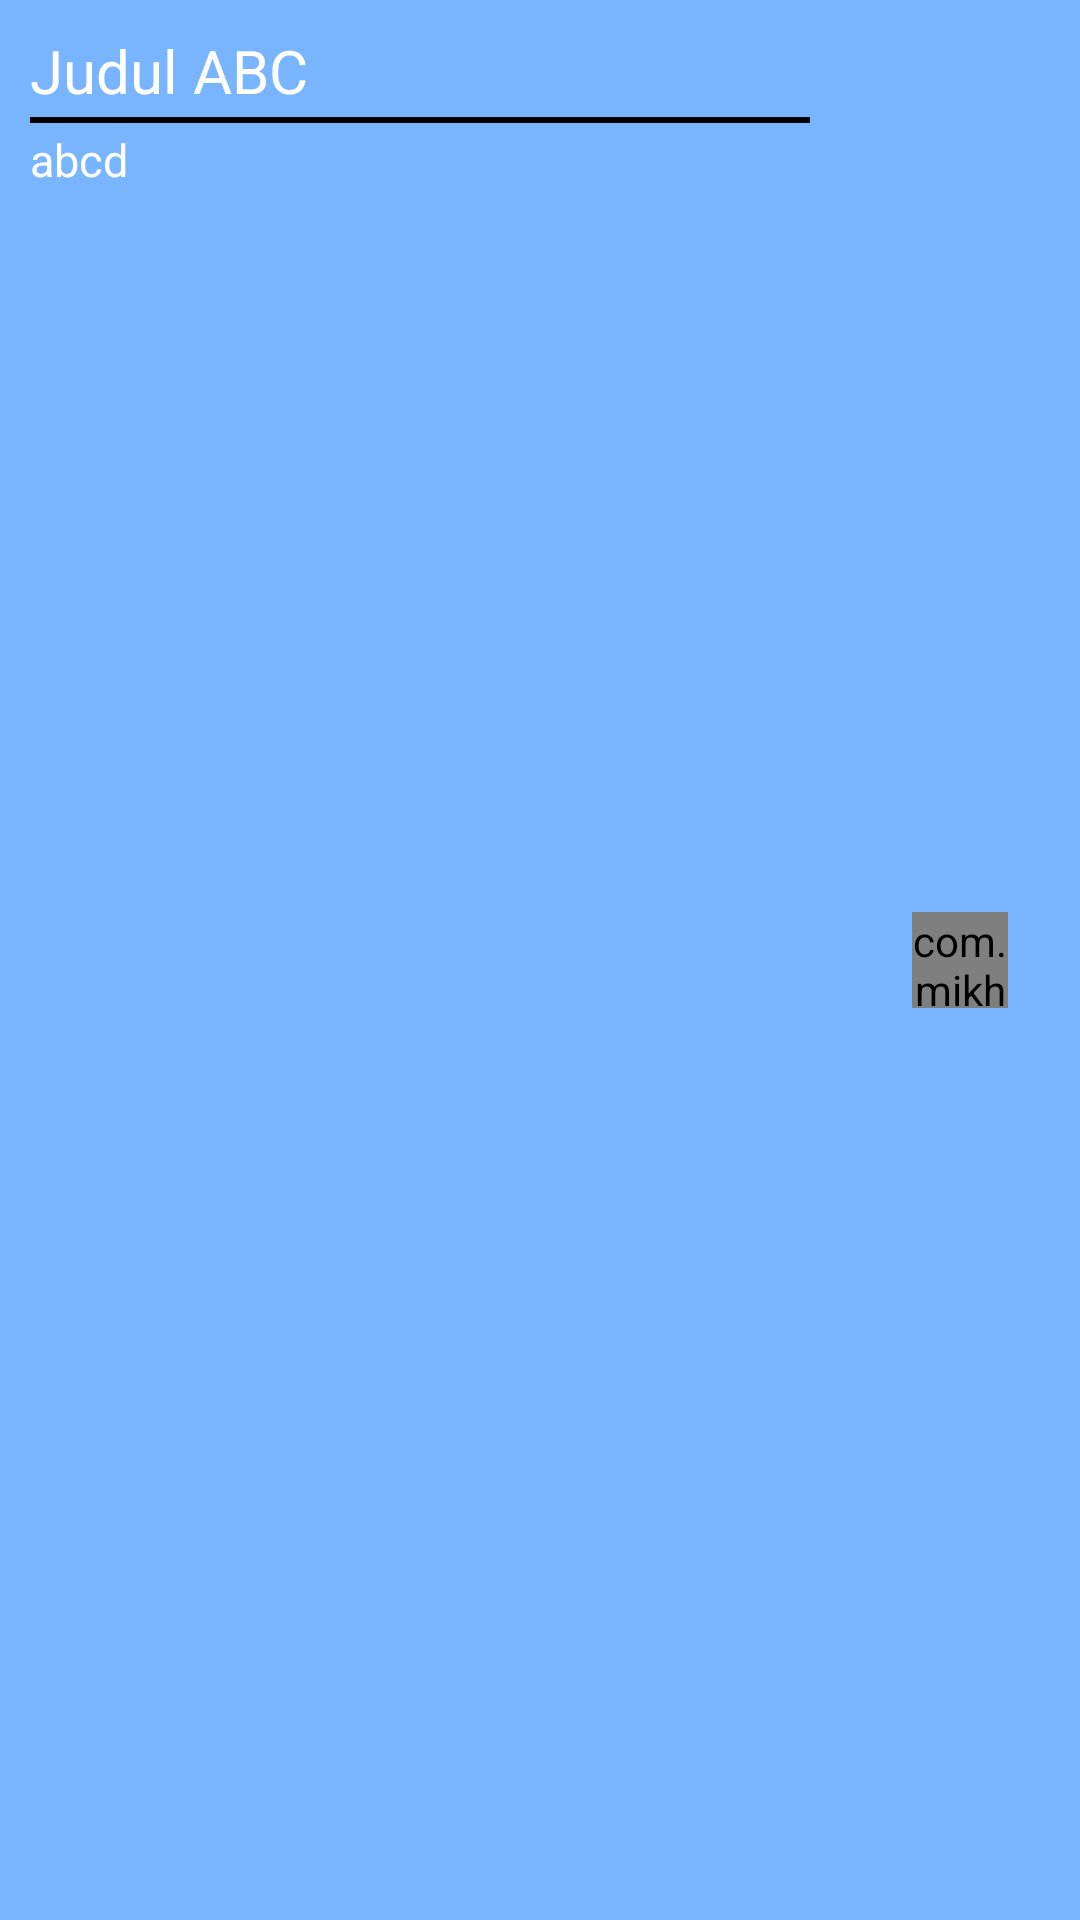

Produce the Android XML layout that renders to this screen, including the resource entries it uses.
<!-- AndroidManifest.xml: application theme Theme.FinalProjectPSI -->
<!-- res/layout/list_artikel.xml -->
<?xml version="1.0" encoding="utf-8"?>
<androidx.constraintlayout.widget.ConstraintLayout xmlns:android="http://schemas.android.com/apk/res/android"
    android:layout_width="match_parent"
    android:layout_height="wrap_content"
    xmlns:app="http://schemas.android.com/apk/res-auto"
    android:layout_marginHorizontal="20dp"
    android:layout_marginVertical="20dp"
    android:background="@color/list_color"
    >
    <LinearLayout
        android:layout_width="280dp"
        android:layout_height="wrap_content"
        android:orientation="vertical"
        android:padding="10dp"
        app:layout_constraintTop_toTopOf="parent"
        app:layout_constraintLeft_toLeftOf="parent"
        android:id="@+id/left">
        <TextView
            android:id="@+id/judul_list"
            android:layout_width="wrap_content"
            android:layout_height="wrap_content"
            android:text="Judul ABC"
            android:maxLines="2"
            android:textColor="@color/white"
            android:textSize="20sp"/>
        <View
            android:layout_width="match_parent"
            android:layout_height="2dp"
            android:background="@color/black"
            android:layout_marginVertical="2dp"/>
        <TextView
            android:id="@+id/desc_list"
            android:layout_width="200dp"
            android:maxWidth="200dp"
            android:height="40dp"
            android:maxHeight="40dp"
            android:layout_height="wrap_content"
            android:text="abcd"
            android:textSize="15sp"
            android:textColor="@color/white"/>
    </LinearLayout>
    <com.mikhaellopez.circularimageview.CircularImageView
        android:layout_width="32dp"
        android:layout_height="32dp"
        android:id="@+id/image_list"
        android:src="@drawable/coronavirus_0"
        app:layout_constraintTop_toTopOf="parent"
        app:layout_constraintBottom_toBottomOf="parent"
        app:layout_constraintRight_toRightOf="parent"
        app:layout_constraintLeft_toRightOf="@id/left"/>

</androidx.constraintlayout.widget.ConstraintLayout>
<!-- resources referenced by this layout -->
<resources>
  <color name="black">#FF000000</color>
  <color name="list_color">#79B4FF</color>
  <color name="white">#FFFFFFFF</color>
  <style name="Theme.FinalProjectPSI" parent="Theme.MaterialComponents.DayNight.DarkActionBar">
          
          <item name="colorPrimary">@color/purple_500</item>
          <item name="colorPrimaryVariant">@color/purple_700</item>
          <item name="colorOnPrimary">@color/white</item>
          
          <item name="colorSecondary">@color/teal_200</item>
          <item name="colorSecondaryVariant">@color/teal_700</item>
          <item name="colorOnSecondary">@color/black</item>
          
          <item name="android:statusBarColor" tools:targetApi="l">?attr/colorPrimaryVariant</item>
          
      </style>
  <color name="purple_500">#FF6200EE</color>
  <color name="purple_700">#FF3700B3</color>
  <color name="teal_200">#FF03DAC5</color>
  <color name="teal_700">#FF018786</color>
</resources>
